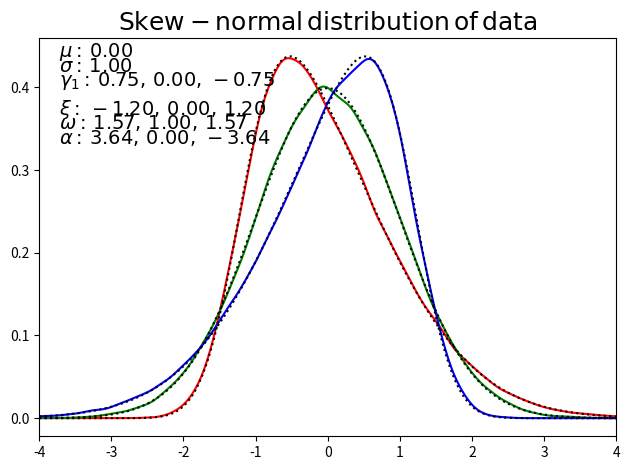

Reproduce this figure in Python. (Note: this script raises an exception after producing the figure.)
# -*- coding: utf-8 -*-
"""
Created on Sat Jan 26 16:19:12 2013

@author: Janwillem van Dijk
@email: jwe.van.dijk@xs4all.nl

Module for generating skew normal random numbers (Adelchi Azzalini)
===================================================================
http://azzalini.stat.unipd.it/SN/

Licensing:
This code is distributed under the GNU LGPL license.

-   rnd_skewnormal: returns random valuse for sn distribution with given
        location scale and shape
-   random_skewnormal: returns random valuse for sn distribution with given
        mean, stdev and skewness
-   skewnormal_parms: returns location, scale and shape given
        mean, stdev and skewnessof the sn distribution
-   skewnormal_stats: returns mean, stdev and skewness given
        location scale and shape
-   pdf_skewnormal: returns values for the pdf of a skew normal distribution
-   cdf_skewnormal: returns values for the cdf of a skew normal distribution
-   T_owen returns: values for Owens T as used by cdf_skewnormal
-   skew_max: returns the maximum skewness of a sn distribution
"""
from math import sqrt, copysign, pi
import numpy.random as random
from numpy import where, zeros, ones, float64, array
from numpy import inner, kron
from numpy import exp as np_exp
from numpy import arctan as np_arctan
from scipy.stats import norm
from scipy.special import gamma as sp_gamma

try:
    """
    Try to use owen.f90 compiled into python module with
    f2py -c -m owens owens.f90
    ginving owens.so
    http://people.sc.fsu.edu/~jburkardt/f_src/owens/owens.f90
    """
    owens = None
    #import owens
except:
    print('owens not found')


def T_Owen_int(h, a, jmax=50, cut_point=6):
    """
    Return Owens T
    ==============
    @param: h   the h parameter of Owen's T
    @param: a   the a parameter of Owen's T (-1 <= a <= 1)
    Python-numpy-scipy version for Owen's T translated from matlab version
        T_owen.m of R module sn.T_int
    """
    if type(h) in (float, float64):
        h = array([h])
    low = where(h <= cut_point)[0]
    high = where(h > cut_point)[0]
    n_low = low.size
    n_high = high.size
    irange = arange(0, jmax)
    series = zeros(h.size)
    if n_low > 0:
        h_low = h[low].reshape(n_low, 1)
        b = fui(h_low, irange)
        cumb = b.cumsum(axis=1)
        b1 = np_exp(-0.5 * h_low ** 2) * cumb
        matr = ones((jmax, n_low)) - b1.transpose()  # matlab ' means transpose
        jk = kron(ones(jmax), [1.0, -1.0])
        jk = jk[0: jmax] / (2 * irange + 1)
        matr = inner((jk.reshape(jmax, 1) * matr).transpose(),
                     a ** (2 * irange + 1))
        series[low] = (np_arctan(a) - matr.flatten(1)) / (2 * pi)
    if n_high > 0:
        h_high = h[high]
        atana = np_arctan(a)
        series[high] = (atana * np_exp(-0.5 * (h_high ** 2) * a / atana) *
                    (1.0 + 0.00868 * (h_high ** 4) * a ** 4) / (2.0 * pi))
    return series


def fui(h, i):
    return (h ** (2 * i)) / ((2 ** i) * sp_gamma(i + 1))


def T_Owen_series(h, a, jmax=50, cut_point=6):
    """
    Return Owens T
    ==============
    @param: h   the h parameter of Owen's T
    @param: a   the a parameter of Owen's T
    Python-numpy-scipy version for Owen's T
    Python-numpy-scipy version for Owen's T translated from matlab version
        T_owen.m of R module sn.T_Owen
    """
    if abs(a) <= 1.0:
        return T_Owen_int(h, a, jmax=jmax, cut_point=cut_point)
    else:
        """D.B. Owen Ann. Math. Stat. Vol 27, #4 (1956), 1075-1090
         eqn 2.3, 2.4 and 2.5
         Available at: http://projecteuclid.org/DPubS/Repository/1.0/
            Disseminate?view=body&id=pdf_1&handle=euclid.aoms/1177728074"""
        signt = copysign(1.0, a)
        a = abs(a)
        h = abs(h)
        ha = a * h
        gh = norm.cdf(h)
        gha = norm.cdf(ha)
        t = 0.5 * gh + 0.5 * gha - gh * gha - \
                T_Owen_int(ha, 1.0 / a, jmax=jmax, cut_point=cut_point)
        return signt * t


def T_Owen(h, a):
    """
    Return Owens T
    ==============
    @param: h   the h parameter of Owens T
    @param: a   the a parameter of Owens T
    Try to use owens.f90 version else python version
    owens.f90 is approximately a factor 100 faster
    """
    if owens:
        """Owen's T using owens.f90 by Patefield and Brown
            http://www.jstatsoft.org/v05/a05/paper
            Fortran source by Burkhard
            http://people.sc.fsu.edu/~jburkardt/f_src/owens/owens.f90"""
        if type(h) in [float, float64]:
            return owens.t(h, a)
        else:
            t = zeros(h.size)
            for i in range(h.size):
                t[i] = owens.t(h[i], a)
            return t
    else:
        """
        Owens T after sn.T_Owen(H, a) D.B. Owen (1956)
        """
        return T_Owen_series(h, a)


def cdf_skewnormal(x, location=0.0, scale=1.0, shape=0.0):
    """
    Return skew normal cdf
    ======================
    @param location:    location of sn distribution
    @param scale:       scale of sn distribution
    @param shape:       shape of sn distribution
    http://azzalini.stat.unipd.it/SN/
    """
    xi = (x - location) / scale
    return norm.cdf(xi) - 2.0 * T_Owen(xi, shape)


def pdf_skewnormal(x, location=0.0, scale=1.0, shape=0.0):
    """
    Return skew normal pdf
    ======================
    @param location:    location of sn distribution
    @param scale:       scale of sn distribution
    @param shape:       shape of sn distribution
    http://azzalini.stat.unipd.it/SN/
    """
    t = (x - location) / scale
    return 2.0 / scale * norm.pdf(t) * norm.cdf(shape * t)


def rnd_skewnormal(location=0.0, scale=1.0, shape=0.0, size=1):
    """
    Return skew normal random values
    ================================
    with given location, scale and shape
    @param location:    location of sn distribution
    @param scale:       scale of sn distribution
    @param shape:       shape of sn distribution
    @param size:        number of values to generate
    http://azzalini.stat.unipd.it/SN/ Matlab source rsn.m in sn-matlab.zip
    """
    u1 = random.normal(0.0, 1.0, size=size)
    u2 = random.normal(0.0, 1.0, size=size)
    i = where(u2 > shape * u1)
    u1[i] *= -1.0
    return location + scale * u1


def skewnormal_parms(mean=0.0, stdev=1.0, skew=0.0):
    """
    Return parameters for a skew normal distribution function
    =========================================================
    @param mean:    mean of sn distribution
    @param stdev:   standard deviation of sn distribution
    @param skew:    skewness of sn distribution
    http://azzalini.stat.unipd.it/SN/Intro/intro.html
        location (xi), scale (omega) and shape (alpha)
    """
    if abs(skew) > skew_max():
        print('Skewness must be between %.8f and %.8f' % (
                                                -skew_max(), skew_max()))
        print('None, None, None returned')
        return None, None, None
    beta = (2.0 - pi / 2.0)
    skew_23 = pow(skew * skew, 1.0 / 3.0)
    beta_23 = pow(beta * beta, 1.0 / 3.0)
    eps2 = skew_23 / (skew_23 + beta_23)
    eps = copysign(sqrt(eps2), skew)
    delta = eps * sqrt(pi / 2.0)
    alpha = delta / sqrt(1.0 - delta * delta)
    omega = stdev / sqrt(1.0 - eps * eps)
    xi = mean - omega * eps
    return xi, omega, alpha


def skewnormal_stats(location=0.0, scale=1.0, shape=0.0):
    """
    Return statistics of a skew normal distribution function
    ========================================================
    @param location:    location of sn distribution
    @param scale:       scale of sn distribution
    @param shape:       shape of sn distribution
    http://azzalini.stat.unipd.it/SN/Intro/intro.html
    """
    beta = 2.0 - pi / 2.0
    delta = shape / sqrt(1.0 + shape * shape)
    eps = delta * sqrt(2.0 / pi)
    mean = location + scale * eps
    stdev = scale * sqrt(1.0 - eps * eps)
    skew = beta * pow(eps, 3.0) / pow(1.0 - eps * eps, 3.0 / 2.0)
    return mean, stdev, skew


def skew_max():
    """
    Return maximum skewness of a skew normal distribution
    =====================================================
    skewness for shape --> infinity
    """
    beta = 2.0 - pi / 2.0
    #lim(delta, shape-> inf) = 1.0
    eps = sqrt(2.0 / pi)
    return beta * pow(eps, 3.0) / pow(1.0 - eps * eps, 3.0 / 2.0) - 1e-16


def random_skewnormal(mean=0.0, stdev=1.0, skew=0.0, size=1):
    """
    Return random numbers from a skew normal distribution
    =====================================================
    with given mean, stdev and shape
    @param mean:    mean of sn distribution
    @param stdev:   stdev of sn distribution
    @param shape:   shape of sn distribution
    @param shape:   shape of sn distribution
    """
    loc, scale, shape = skewnormal_parms(mean, stdev, skew)
    if loc is not None:
        return rnd_skewnormal(loc, scale, shape, size=size)
    else:
        return None

"""
Test routine (can all be deletet if not needed)
"""
if __name__ == '__main__':
    from numpy import linspace, median, arange, take, sort
    import scipy.stats as stats
    import matplotlib.pyplot as plt

    """
    skew between -skew_max() and skew_max()
    un-comment one of values for skew below
    """
    #skew = 0.0
    skew = 0.75
    #skew = skew_max()

    def text_in_plot(fig):
        xtxt = 0.10
        ytxt = 0.87
        dtxt = 0.03
        txt = r'$\mu:\,%.2f$' % mean
        fig.text(xtxt, ytxt, txt, horizontalalignment='left', fontsize=14)
        ytxt -= dtxt
        txt = r'$\sigma:\,%.2f$' % stdev
        fig.text(xtxt, ytxt, txt, horizontalalignment='left', fontsize=14)
        ytxt -= dtxt
        txt = r'$\gamma_1:\,%.2f,\,%.2f,\,%.2f$' % (skew, 0.0, -skew)
        fig.text(xtxt, ytxt, txt, horizontalalignment='left', fontsize=14)
        ytxt -= 2.0 * dtxt
        txt = r'$\xi:\,%.2f,\,%.2f,\,%.2f$' % (locp, loc, locm)
        fig.text(xtxt, ytxt, txt, horizontalalignment='left', fontsize=14)
        ytxt -= dtxt
        txt = r'$\omega:\,%.2f,\,%.2f,\,%.2f$' % (scalep, scale, scalem)
        fig.text(xtxt, ytxt, txt, horizontalalignment='left', fontsize=14)
        ytxt -= dtxt
        txt = r'$\alpha:\,%.2f,\,%.2f,\,%.2f$' % (shapep, shape, shapem)
        fig.text(xtxt, ytxt, txt, horizontalalignment='left', fontsize=14)

    mean = 0.0
    stdev = 1.0
    n_rand = 100000
    n_plot = 200

    data_plus = random_skewnormal(mean, stdev, skew, n_rand)
    print('skew normal distribution: positive skewness')
    print('mean:   %.3f' % data_plus.mean())
    print('median: %.3f' % median(data_plus))
    print('stdev:  %.3f' % data_plus.std())
    print('skew:   %.3f' % stats.skew(data_plus))
    locp, scalep, shapep = skewnormal_parms(mean, stdev, skew)
    print('loc:    %.3f' % locp)
    print('scale:  %.3f' % scalep)
    print('shape:  %.3f' % shapep)
    mu, sigma, gamma = skewnormal_stats(locp, scalep, shapep)
    print('mean:   %.3f' % mu)
    print('stdev:  %.3f' % sigma)
    print('skew:   %.3f' % gamma)

    data_sym = random_skewnormal(mean, stdev, 0.0, n_rand)
    print('\nskew normal distribution: zero skewness')
    print('mean:   %.3f' % data_sym.mean())
    print('median: %.3f' % median(data_sym))
    print('stdev:  %.3f' % data_sym.std())
    print('skew:   %.3f' % stats.skew(data_sym))
    loc, scale, shape = skewnormal_parms(mean, stdev, 0.0)
    print('loc:    %.3f' % loc)
    print('scale:  %.3f' % scale)
    print('shape:  %.3f' % shape)
    mu, sigma, gamma = skewnormal_stats(loc, scale, shape)
    print('mean:   %.3f' % mu)
    print('stdev:  %.3f' % sigma)
    print('skew:   %.3f' % gamma)

    data_min = random_skewnormal(mean, stdev, -skew, n_rand)
    print('\nskew normal distribution: negative skewness')
    print('mean:   %.3f' % data_min.mean())
    print('median: %.3f' % median(data_min))
    print('stdev:  %.3f' % data_min.std())
    print('skew:   %.3f' % stats.skew(data_min))
    locm, scalem, shapem = skewnormal_parms(mean, stdev, -skew)
    print('loc:    %.3f' % locm)
    print('scale:  %.3f' % scalem)
    print('shape:  %.3f' % shapem)
    mu, sigma, gamma = skewnormal_stats(locm, scalem, shapem)
    print('mean:   %.3f' % mu)
    print('stdev:  %.3f' % sigma)
    print('skew:   %.3f' % gamma)

    xpdf = linspace(mean - 4.0 * stdev, mean + 4.0 * stdev, n_plot)

    print('Finding kde of Monte Carlo samples')
    ykde_plus = stats.gaussian_kde(data_plus)
    ypdf_plus = ykde_plus(xpdf)
    y_plus = pdf_skewnormal(xpdf, locp, scalep, shapep)

    ykde_sym = stats.gaussian_kde(data_sym)
    ypdf_sym = ykde_sym(xpdf)
    y_sym = pdf_skewnormal(xpdf, loc, scale, shape)

    ykde_min = stats.gaussian_kde(data_min)
    ypdf_min = ykde_min(xpdf)
    y_min = pdf_skewnormal(xpdf, locm, scalem, shapem)

    print('Making pdf plots')
    figpdf = plt.figure()
    subpdf = figpdf.add_subplot(1, 1, 1)
    txt = r'$\mathrm{Skew-normal\,distribution\,of\,data}$'
    subpdf.set_title(txt, fontsize=18)
    text_in_plot(figpdf)

    subpdf.axes.set_xlim(xpdf[0], xpdf[-1])
    subpdf.plot(xpdf, ypdf_plus, 'r')
    subpdf.plot(xpdf, ypdf_sym, 'g')
    subpdf.plot(xpdf, ypdf_min, 'b')
    subpdf.plot(xpdf, y_plus, ':k')
    subpdf.plot(xpdf, y_sym, ':k')
    subpdf.plot(xpdf, y_min, ':k')
    figpdf.tight_layout()
    figpdf.savefig('skewnormal_pdf.svg')
    figpdf.savefig('skewnormal_pdf.pdf')

    print('Making cdf plots')
    figcdf = plt.figure()
    subcdf = figcdf.add_subplot(1, 1, 1)
    xcdf = linspace(mean - 5.0 * stdev, mean + 5.0 * stdev, n_plot)
    #select n_plot samples from data
    step = int(n_rand / n_plot)
    i_sel = arange(0, n_rand, step)
    p = i_sel * 1.0 / n_rand

    ycdf_min = cdf_skewnormal(xcdf, locm, scalem, shapem)
    ycdf_sym = cdf_skewnormal(xcdf, loc, scale, shape)
    ycdf_plus = cdf_skewnormal(xcdf, locp, scalep, shapep)

    data_plus = take(sort(data_plus), i_sel)
    data_sym = take(sort(data_sym), i_sel)
    data_min = take(sort(data_min), i_sel)

    subcdf.axes.set_xlim(xcdf[0], xcdf[-1])
    subcdf.axes.set_ylim(0.0, 1.05)
    subcdf.plot(data_plus, p, 'r')
    subcdf.plot(data_sym, p, 'g')
    subcdf.plot(data_min, p, 'b')
    subcdf.plot(xcdf, ycdf_plus, ':k')
    subcdf.plot(xcdf, ycdf_sym, ':k')
    subcdf.plot(xcdf, ycdf_min, ':k')
    txt = r'$\mathrm{Skew-normal\,distribution\,of\,data}$'
    subcdf.set_title(txt, fontsize=18)
    text_in_plot(figcdf)
    figcdf.tight_layout()
    figcdf.savefig('skewnormal_cdf.svg')
    figcdf.savefig('skewnormal_cdf.pdf')

    print('Show plots')
    plt.show()
    print('Finished')

